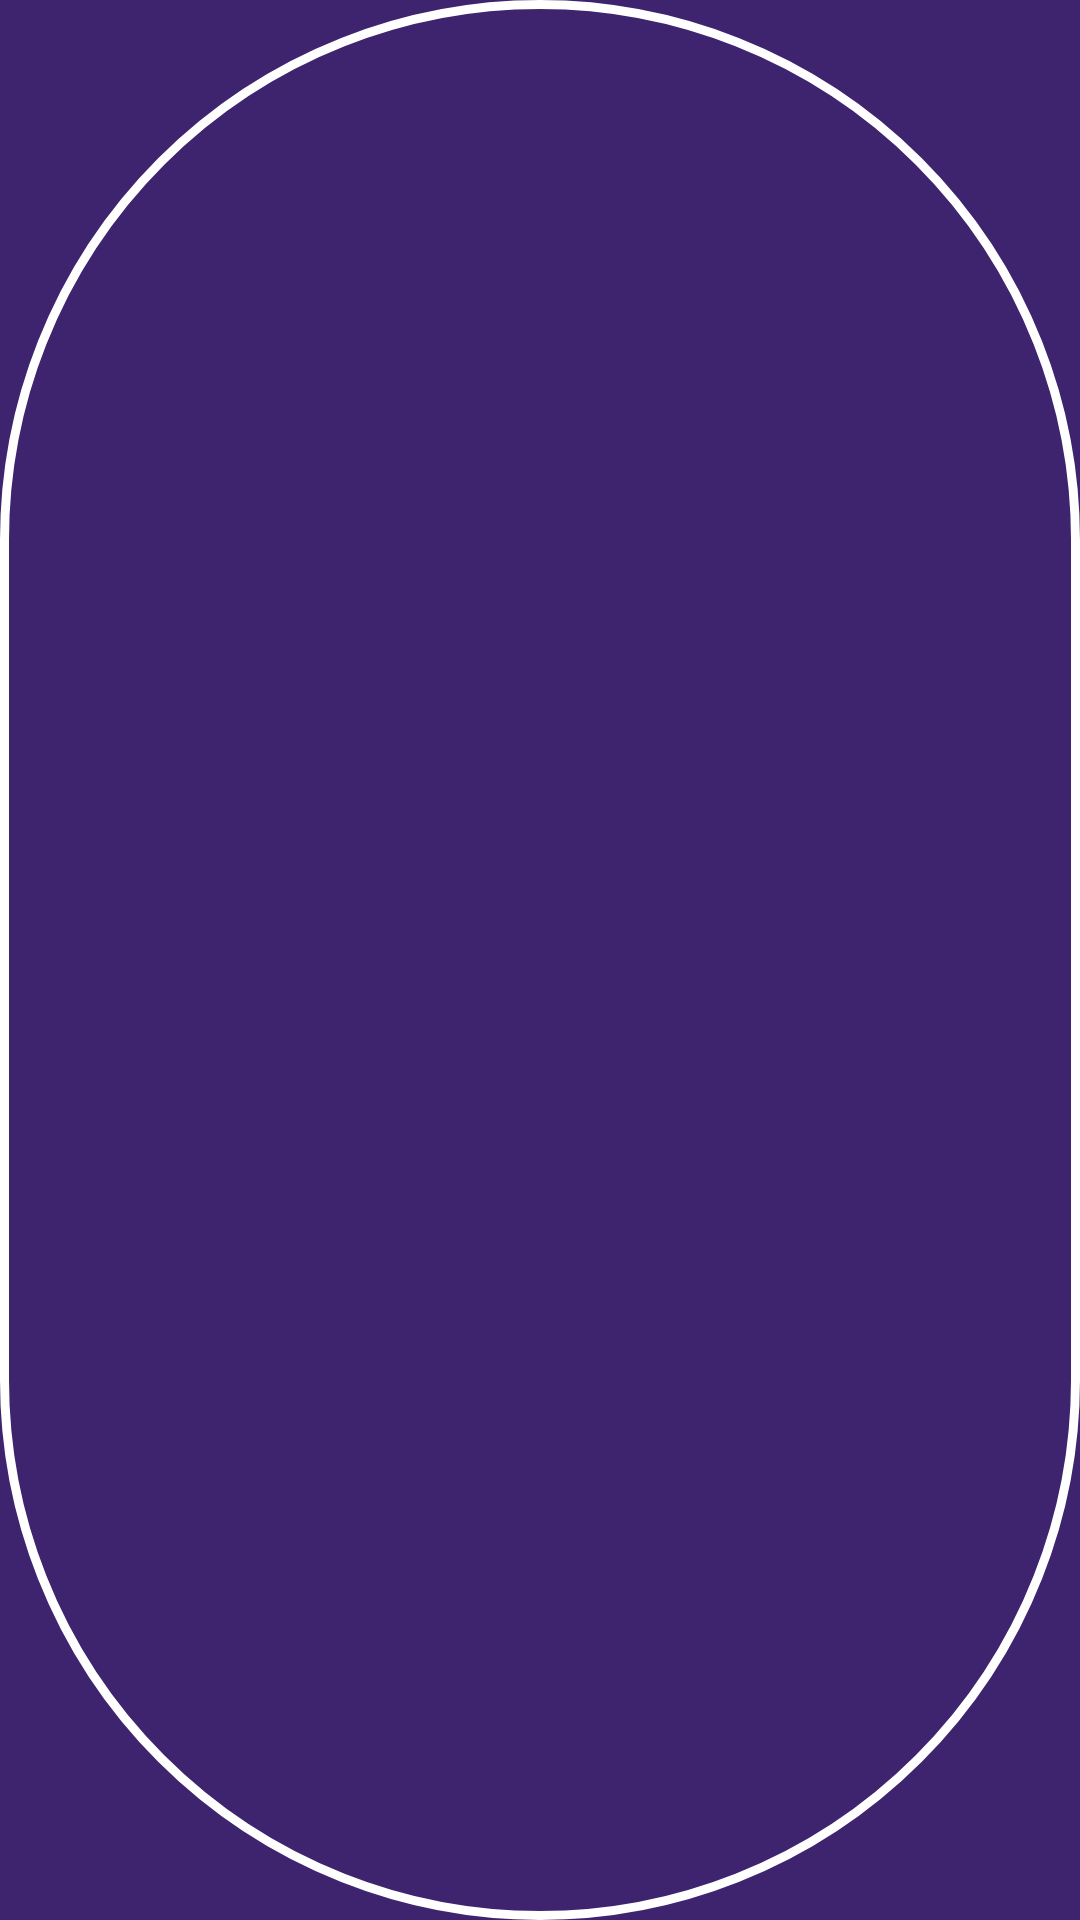

This screen was rendered from an Android layout file. Write that file and the resources it references.
<!-- AndroidManifest.xml: application theme Theme.SleepAid -->
<!-- res/layout/circle_box.xml -->
<?xml version="1.0" encoding="utf-8"?>
<FrameLayout xmlns:android="http://schemas.android.com/apk/res/android"
    android:layout_width="match_parent"
    android:layout_height="match_parent"
    android:background="@drawable/circle_shape"
    android:clickable="false"
    android:focusable="true"
    android:exported="true">

    <TextView
        android:id="@+id/box_Text"
        android:layout_width="match_parent"
        android:layout_height="match_parent"
        android:gravity="center"
        android:textColor="@color/white"
        android:textSize="25sp" />
</FrameLayout>
<!-- resources referenced by this layout -->
<resources>
  <color name="white">#FFFFFFFF</color>
  <!-- drawable circle_shape (drawable) -->
  <?xml version="1.0" encoding="utf-8"?>
  <shape xmlns:android="http://schemas.android.com/apk/res/android">
      <stroke android:width="3dp"
          android:color="@color/white"/>
  
      <padding android:left="15dp"
          android:top="15dp"
          android:right="15dp"
          android:bottom="15dp"/>
  
      <corners android:radius="275dp" />
  </shape>
  <style name="Theme.SleepAid" parent="Theme.MaterialComponents.DayNight.NoActionBar">
          
          <item name="colorPrimary">@color/purple_sleep_2</item>
          <item name="colorPrimaryVariant">@color/purple_sleep</item>
          <item name="colorOnPrimary">@color/white</item>
          
          <item name="colorSecondary">@color/teal_200</item>
          <item name="colorSecondaryVariant">@color/teal_700</item>
          <item name="colorOnSecondary">@color/black</item>
          
          <item name="android:statusBarColor" tools:targetApi="l">?attr/colorPrimaryVariant</item>
          
          <item name="materialButtonStyle">@style/Button.White</item>
          <item name="android:windowBackground">@color/purple_sleep</item>
          <item name="bottomNavigationStyle">@style/BottomNavigation</item>
          <item name="editTextStyle">@style/EditText</item>
          <item name="checkboxStyle">@style/Checkbox</item>
          <item name="windowActionModeOverlay">true</item>
          <item name="actionModeStyle">@style/ActionModeStyle</item>
          <item name="actionModeCloseDrawable">@drawable/close_icon</item>
          <item name="actionModeCloseButtonStyle">@style/CloseButtonStyle</item>
          <item name="actionMenuTextColor">@color/white</item>
      </style>
  <color name="purple_sleep_2">#291749</color>
  <color name="purple_sleep">#3e236e</color>
  <color name="teal_200">#FF03DAC5</color>
  <color name="teal_700">#FF018786</color>
  <color name="black">#FF000000</color>
  <style name="Button.White" parent="Theme.SleepAid">
          <item name="android:backgroundTint">@color/white</item>
          <item name="android:textColor">@color/black</item>
          <item name="android:gravity">center</item>
          <item name="cornerRadius">10dp</item>
      </style>
  <style name="BottomNavigation" parent="Widget.MaterialComponents.BottomNavigationView">
          <item name="backgroundTint">@color/purple_sleep_2</item>
          <item name="itemBackground">@color/bottom_navigation_style_background</item>
          <item name="itemIconTint">@color/bottom_navigation_style</item>
          <item name="itemTextColor">@color/bottom_navigation_style</item>
      </style>
  <style name="EditText" parent="Widget.AppCompat.EditText">
          <item name="backgroundTint">@color/edit_text_style</item>
          <item name="android:textColor">@color/black</item>
          <item name="android:textColorHint">@color/light_grey</item>
          <item name="android:textCursorDrawable">@null</item>
          <item name="android:inputType">textCapSentences</item>
      </style>
  <style name="Checkbox" parent="Widget.AppCompat.CompoundButton.CheckBox">
          <item name="android:textColor">@color/black</item>
          <item name="android:textSize">20sp</item>
          <item name="buttonTint">@color/purple_sleep</item>
      </style>
  <style name="ActionModeStyle" parent="Widget.AppCompat.ActionMode">
          <item name="android:backgroundTint">@color/purple_sleep_2</item>
          <item name="android:textColor">@color/white</item>
      </style>
  <style name="CloseButtonStyle" parent="Widget.AppCompat.ActionButton.CloseMode">
          <item name="android:tint">@color/white</item>
      </style>
  <color name="light_grey">#A5A1A1</color>
</resources>
